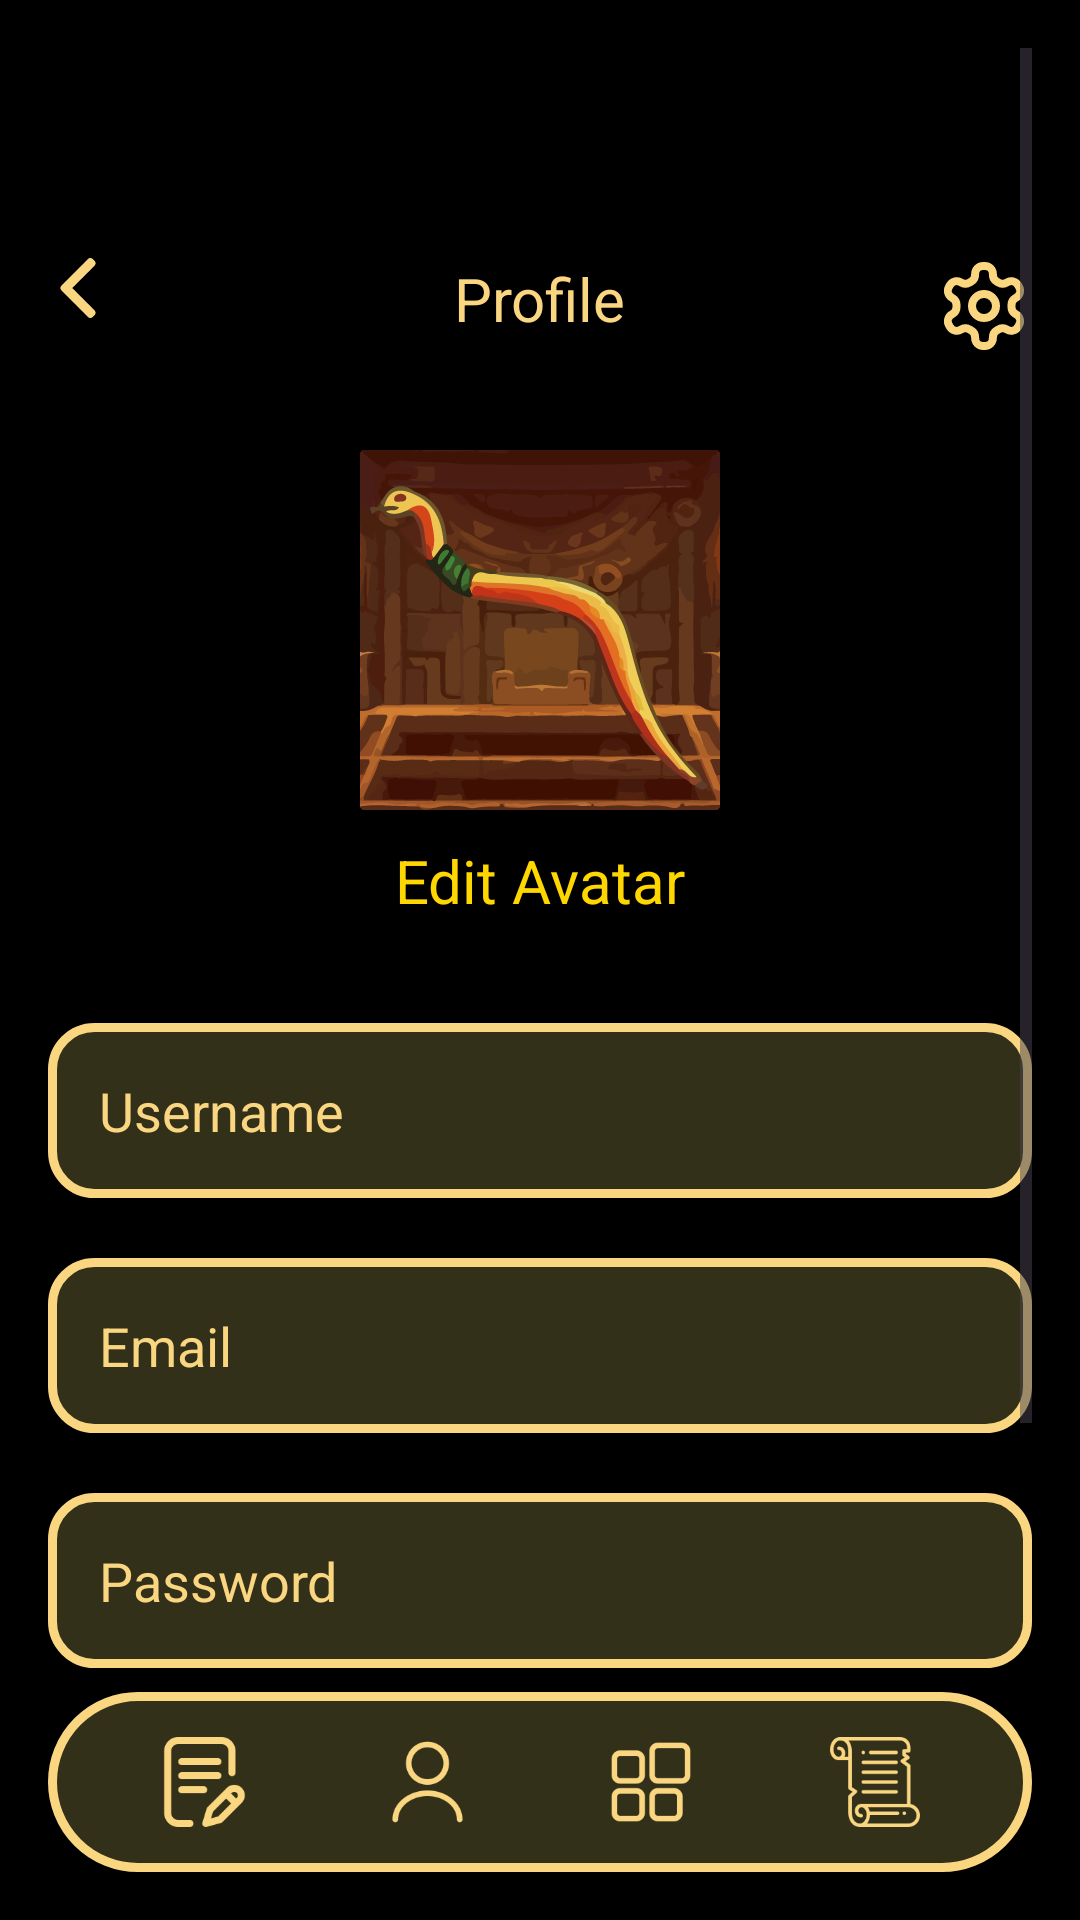

Here is an Android app screen rendered from its layout file. Give the layout XML and the strings, colors and styles it references.
<!-- AndroidManifest.xml: application theme Theme.PiramidNull -->
<!-- res/layout/activity_profile.xml -->
<RelativeLayout xmlns:android="http://schemas.android.com/apk/res/android"
    android:layout_width="match_parent"
    android:layout_height="match_parent"
    android:background="#000000"
    android:padding="16dp">

    
    <ScrollView
        android:id="@+id/scrollView"
        android:layout_width="match_parent"
        android:layout_height="match_parent"
        android:layout_above="@+id/navigation">

        <LinearLayout
            android:orientation="vertical"
            android:layout_width="match_parent"
            android:layout_height="wrap_content">

            
            <RelativeLayout
                android:layout_marginTop="70dp"
                android:layout_width="match_parent"
                android:layout_height="wrap_content">

                <ImageView
                    android:id="@+id/backArrow"
                    android:layout_width="20dp"
                    android:layout_height="20dp"
                    android:src="@drawable/arrow"
                    android:layout_alignParentStart="true" />

                <TextView
                    android:id="@+id/titleText"
                    android:layout_width="wrap_content"
                    android:layout_height="wrap_content"
                    android:text="Profile"
                    android:textSize="20sp"
                    android:textColor="@color/sand"
                    android:layout_centerHorizontal="true"
                    android:layout_alignTop="@id/backArrow" />

                <ImageView
                    android:id="@+id/settingsIcon"
                    android:layout_width="32dp"
                    android:layout_height="32dp"
                    android:src="@drawable/settings"
                    android:layout_alignParentEnd="true" />
            </RelativeLayout>

            
            <LinearLayout
                android:id="@+id/avatarSection"
                android:layout_marginTop="32dp"
                android:orientation="vertical"
                android:layout_width="match_parent"
                android:layout_height="wrap_content"
                android:gravity="center">

                <ImageView
                    android:id="@+id/avatarImage"
                    android:layout_width="120dp"
                    android:layout_height="120dp"
                    android:background="@drawable/background_48"
                    android:src="@drawable/avatar_84"
                    android:scaleType="centerCrop" />

                <TextView
                    android:layout_width="wrap_content"
                    android:layout_height="wrap_content"
                    android:text="Edit Avatar"
                    android:textSize="20dp"
                    android:layout_margin="10dp"
                    android:textColor="#FFD700"
                    android:layout_marginTop="8dp" />
            </LinearLayout>

            
            <LinearLayout
                android:id="@+id/infoSection"
                android:orientation="vertical"
                android:layout_width="match_parent"
                android:layout_height="wrap_content"
                android:layout_marginTop="24dp">

                <EditText
                    android:id="@+id/username"
                    android:layout_width="match_parent"
                    android:layout_height="wrap_content"
                    android:hint="Username"
                    android:background="@drawable/input_background"
                    android:textColor="@color/sand"
                    android:textColorHint="@color/sand"
                    android:padding="17dp"
                    android:layout_marginBottom="20dp" />

                <EditText
                    android:id="@+id/email"
                    android:layout_width="match_parent"
                    android:layout_height="wrap_content"
                    android:hint="Email"
                    android:background="@drawable/input_background"
                    android:textColor="@color/sand"
                    android:textColorHint="@color/sand"
                    android:padding="17dp"
                    android:layout_marginBottom="20dp" />

                <EditText
                    android:id="@+id/password"
                    android:layout_width="match_parent"
                    android:layout_height="wrap_content"
                    android:hint="Password"
                    android:background="@drawable/input_background"
                    android:textColor="@color/sand"
                    android:textColorHint="@color/sand"
                    android:padding="17dp"
                    android:layout_marginBottom="20dp" />

                <Button
                    android:id="@+id/editProfileBtn"
                    android:layout_width="match_parent"
                    android:layout_height="wrap_content"
                    android:text="Edit Profile"
                    android:textSize="18sp"
                    android:backgroundTint="#90CAF9"
                    android:textColor="#000" />
            </LinearLayout>

            <TextView
                android:id="@+id/logOut"
                android:layout_width="wrap_content"
                android:layout_height="wrap_content"
                android:text="Log Out"
                android:textSize="20dp"
                android:layout_margin="10dp"
                android:textColor="#FFD700"
                android:layout_gravity="center_horizontal"
                android:layout_marginTop="20dp" />
        </LinearLayout>
    </ScrollView>

    
    <LinearLayout
        android:id="@+id/navigation"
        android:layout_width="match_parent"
        android:layout_height="wrap_content"
        android:background="@drawable/navigation"
        android:orientation="horizontal"
        android:gravity="center"
        android:padding="15dp"
        android:layout_alignParentBottom="true">

        <ImageView
            android:id="@+id/navigation_notes"
            android:layout_width="30dp"
            android:layout_height="30dp"
            android:layout_weight="1"
            android:src="@drawable/notes"
            android:contentDescription="@string/notesDescription" />

        <ImageView
            android:id="@+id/navigation_profile"
            android:layout_width="30dp"
            android:layout_height="30dp"
            android:layout_weight="1"
            android:src="@drawable/profile"
            android:contentDescription="@string/profileDescription" />

        <ImageView
            android:id="@+id/navigation_main"
            android:layout_width="30dp"
            android:layout_height="30dp"
            android:layout_weight="1"
            android:src="@drawable/main"
            android:contentDescription="@string/mainDescription" />

        <ImageView
            android:id="@+id/navigation_bio"
            android:layout_width="30dp"
            android:layout_height="30dp"
            android:layout_weight="1"
            android:src="@drawable/scroll"
            android:contentDescription="@string/bioDescription" />
    </LinearLayout>
</RelativeLayout>
<!-- resources referenced by this layout -->
<resources>
  <color name="sand">#FAD681</color>
  <!-- drawable arrow: png bitmap (drawable, 1634 bytes) -->
  <!-- drawable input_background (drawable) -->
  <?xml version="1.0" encoding="utf-8"?>
  <selector xmlns:android="http://schemas.android.com/apk/res/android">
      <item>
          <shape android:shape="rectangle">
              <solid android:color="@color/light_bg"/>
              <corners android:radius="14dp" />
              <stroke android:color="@color/sand" android:width="3dp"/>
          </shape>
      </item>
  </selector>
  <!-- drawable main: png bitmap (drawable, 3192 bytes) -->
  <!-- drawable navigation (drawable) -->
  <?xml version="1.0" encoding="utf-8"?>
  <selector xmlns:android="http://schemas.android.com/apk/res/android">
      <item>
          <shape android:shape="rectangle">
              <solid android:color="@color/light_bg"/>
              <stroke android:color="@color/sand" android:width="3dp"/>
              <corners android:radius="500dp"/>
          </shape>
      </item>
  </selector>
  <!-- drawable notes: png bitmap (drawable, 3779 bytes) -->
  <!-- drawable profile: png bitmap (drawable, 4139 bytes) -->
  <!-- drawable scroll: png bitmap (drawable, 4593 bytes) -->
  <!-- drawable settings (drawable) -->
  <vector xmlns:android="http://schemas.android.com/apk/res/android"
      android:width="24dp"
      android:height="24dp"
      android:viewportWidth="24"
      android:viewportHeight="24">
    <path
        android:pathData="M12.22,2h-0.44a2,2 0,0 0,-2 2v0.18a2,2 0,0 1,-1 1.73l-0.43,0.25a2,2 0,0 1,-2 0l-0.15,-0.08a2,2 0,0 0,-2.73 0.73l-0.22,0.38a2,2 0,0 0,0.73 2.73l0.15,0.1a2,2 0,0 1,1 1.72v0.51a2,2 0,0 1,-1 1.74l-0.15,0.09a2,2 0,0 0,-0.73 2.73l0.22,0.38a2,2 0,0 0,2.73 0.73l0.15,-0.08a2,2 0,0 1,2 0l0.43,0.25a2,2 0,0 1,1 1.73V20a2,2 0,0 0,2 2h0.44a2,2 0,0 0,2 -2v-0.18a2,2 0,0 1,1 -1.73l0.43,-0.25a2,2 0,0 1,2 0l0.15,0.08a2,2 0,0 0,2.73 -0.73l0.22,-0.39a2,2 0,0 0,-0.73 -2.73l-0.15,-0.08a2,2 0,0 1,-1 -1.74v-0.5a2,2 0,0 1,1 -1.74l0.15,-0.09a2,2 0,0 0,0.73 -2.73l-0.22,-0.38a2,2 0,0 0,-2.73 -0.73l-0.15,0.08a2,2 0,0 1,-2 0l-0.43,-0.25a2,2 0,0 1,-1 -1.73V4a2,2 0,0 0,-2 -2z"
        android:strokeLineJoin="round"
        android:strokeWidth="2"
        android:fillColor="#00000000"
        android:strokeColor="#FAD681"
        android:strokeLineCap="round"/>
    <path
        android:pathData="M12,12m-3,0a3,3 0,1 1,6 0a3,3 0,1 1,-6 0"
        android:strokeLineJoin="round"
        android:strokeWidth="2"
        android:fillColor="#00000000"
        android:strokeColor="#FAD681"
        android:strokeLineCap="round"/>
  </vector>
  <string name="bioDescription">Navigation Biography Icon</string>
  <string name="mainDescription">Navigation Main Icon</string>
  <string name="notesDescription">Navigation Notes Icon</string>
  <string name="profileDescription">Navigation Profile Icon</string>
  <style name="Theme.PiramidNull" parent="Base.Theme.PiramidNull" />
  <color name="light_bg">#33301A</color>
  <style name="Base.Theme.PiramidNull" parent="Theme.Material3.DayNight.NoActionBar">
          
          <item name="colorPrimary">@color/sand</item> 
          <item name="colorPrimaryContainer">@color/dark_gold</item>
          <item name="colorOnPrimary">@color/black</item>
  
          
          <item name="materialButtonStyle">@style/CustomMaterialButton</item>
      </style>
  <color name="dark_gold">#BF8B41</color>
  <color name="black">#FF000000</color>
  <style name="CustomMaterialButton" parent="Widget.Material3.Button">
          <item name="android:background">@drawable/btn_selected</item>
          <item name="backgroundTint">@null</item> 
          <item name="android:textColor">@color/black</item>
      </style>
  <!-- drawable btn_selected (drawable) -->
  <?xml version="1.0" encoding="utf-8"?>
  <selector xmlns:android="http://schemas.android.com/apk/res/android">
  <item>
      <shape xmlns:android="http://schemas.android.com/apk/res/android"
          android:shape="rectangle">
          <solid android:color="@color/sand" />
          <corners android:radius="24dp" />
      </shape>
  </item>
  </selector>
</resources>
